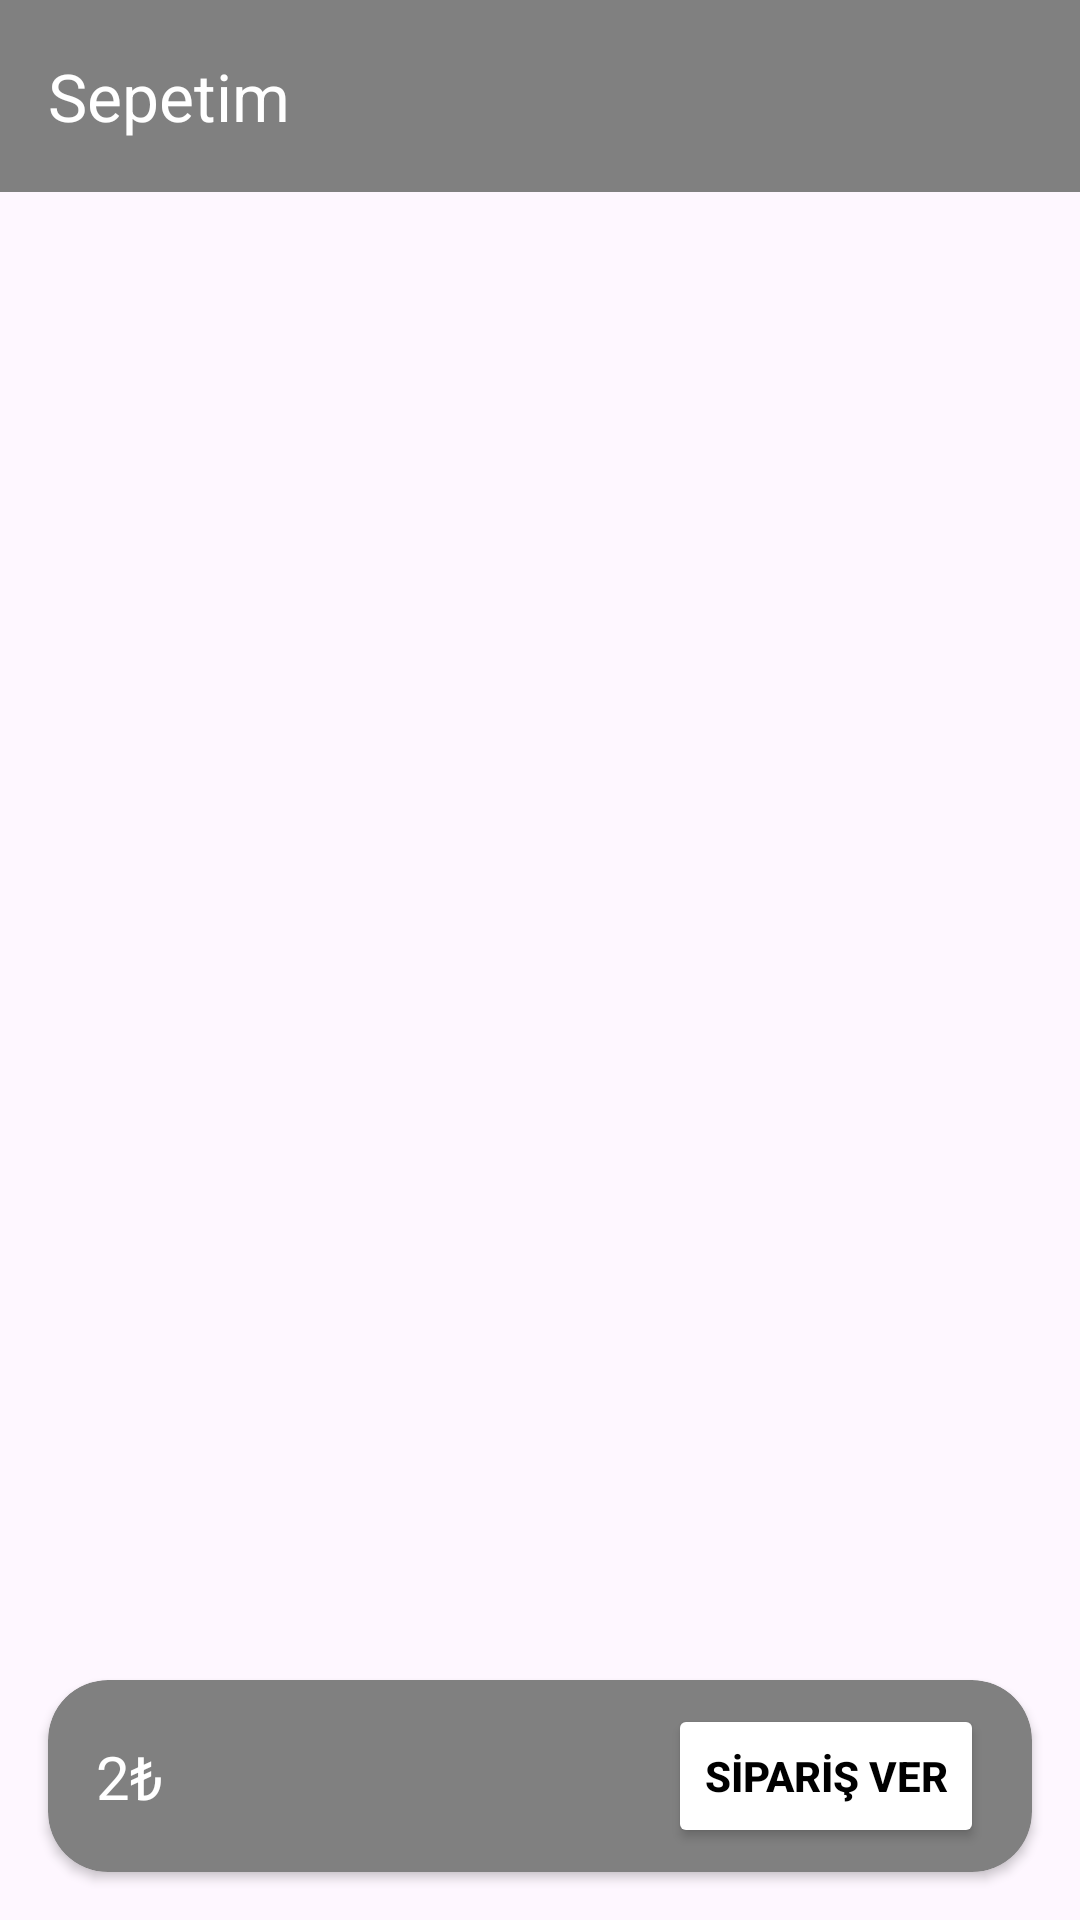

Produce the Android XML layout that renders to this screen, including the resource entries it uses.
<!-- AndroidManifest.xml: application theme Theme.YemekSiparisiAPI -->
<!-- res/layout/fragment_sepet.xml -->
<?xml version="1.0" encoding="utf-8"?>
<androidx.constraintlayout.widget.ConstraintLayout xmlns:android="http://schemas.android.com/apk/res/android"
    xmlns:app="http://schemas.android.com/apk/res-auto"
    xmlns:tools="http://schemas.android.com/tools"
    android:layout_width="match_parent"
    android:layout_height="match_parent"
    tools:context=".ui.fragment.SepetFragment" >

    <androidx.appcompat.widget.Toolbar
        android:id="@+id/toolbarSepet"
        android:layout_width="0dp"
        android:layout_height="wrap_content"
        android:background="@color/anaRenk"
        android:minHeight="?attr/actionBarSize"
        android:theme="?attr/actionBarTheme"
        app:layout_constraintEnd_toEndOf="parent"
        app:layout_constraintStart_toStartOf="parent"
        app:layout_constraintTop_toTopOf="parent">

        <TextView
            android:layout_width="wrap_content"
            android:layout_height="wrap_content"
            android:text="Sepetim"
            android:textColor="@color/yaziBaslik"
            android:textSize="22sp" />
    </androidx.appcompat.widget.Toolbar>

    <androidx.recyclerview.widget.RecyclerView
        android:id="@+id/rVSepet"
        android:layout_width="0dp"
        android:layout_height="0dp"
        app:layout_constraintBottom_toTopOf="@+id/cardView"
        app:layout_constraintEnd_toEndOf="parent"
        app:layout_constraintStart_toStartOf="parent"
        app:layout_constraintTop_toBottomOf="@+id/toolbarSepet" />

    <androidx.cardview.widget.CardView
        android:id="@+id/cardView"
        android:layout_width="0dp"
        android:layout_height="wrap_content"
        android:layout_marginStart="16dp"
        android:layout_marginEnd="16dp"
        android:layout_marginBottom="16dp"
        android:backgroundTint="@color/anaRenk"
        app:cardCornerRadius="20dp"
        app:layout_constraintBottom_toBottomOf="parent"
        app:layout_constraintEnd_toEndOf="parent"
        app:layout_constraintStart_toStartOf="parent">

        <androidx.constraintlayout.widget.ConstraintLayout
            android:layout_width="match_parent"
            android:layout_height="match_parent">

            <TextView
                android:id="@+id/tVTL"
                android:layout_width="wrap_content"
                android:layout_height="wrap_content"
                android:text="₺"
                android:textColor="@color/yaziBaslik"
                android:textSize="20sp"
                app:layout_constraintBottom_toBottomOf="parent"
                app:layout_constraintStart_toEndOf="@+id/tVToplamFiyatSepet"
                app:layout_constraintTop_toTopOf="parent"
                app:layout_constraintVertical_bias="0.5" />

            <Button
                android:id="@+id/bSiparisVer"
                android:layout_width="wrap_content"
                android:layout_height="wrap_content"
                android:layout_marginTop="8dp"
                android:layout_marginEnd="16dp"
                android:layout_marginBottom="8dp"
                android:backgroundTint="@color/white"
                android:text="SİPARİŞ VER"
                android:textColor="@color/black"
                android:textSize="14sp"
                android:textStyle="bold"
                app:layout_constraintBottom_toBottomOf="parent"
                app:layout_constraintEnd_toEndOf="parent"
                app:layout_constraintTop_toTopOf="parent"
                app:layout_constraintVertical_bias="0.0" />

            <TextView
                android:id="@+id/tVToplamFiyatSepet"
                android:layout_width="wrap_content"
                android:layout_height="wrap_content"
                android:layout_marginStart="16dp"
                android:text="2"
                android:textColor="@color/yaziBaslik"
                android:textSize="20sp"
                app:layout_constraintBottom_toBottomOf="parent"
                app:layout_constraintStart_toStartOf="parent"
                app:layout_constraintTop_toTopOf="parent"
                app:layout_constraintVertical_bias="0.5" />
        </androidx.constraintlayout.widget.ConstraintLayout>

    </androidx.cardview.widget.CardView>
</androidx.constraintlayout.widget.ConstraintLayout>
<!-- resources referenced by this layout -->
<resources>
  <color name="anaRenk">#808080</color>
  <color name="black">#FF000000</color>
  <color name="white">#FFFFFFFF</color>
  <color name="yaziBaslik">#FFFFFF</color>
  <style name="Theme.YemekSiparisiAPI" parent="Base.Theme.YemekSiparisiAPI" />
  <style name="Base.Theme.YemekSiparisiAPI" parent="Theme.Material3.DayNight.NoActionBar">
          
          
          <item name="android:statusBarColor">@color/anaRenkKoyu</item>
      </style>
  <color name="anaRenkKoyu">#666666</color>
</resources>
